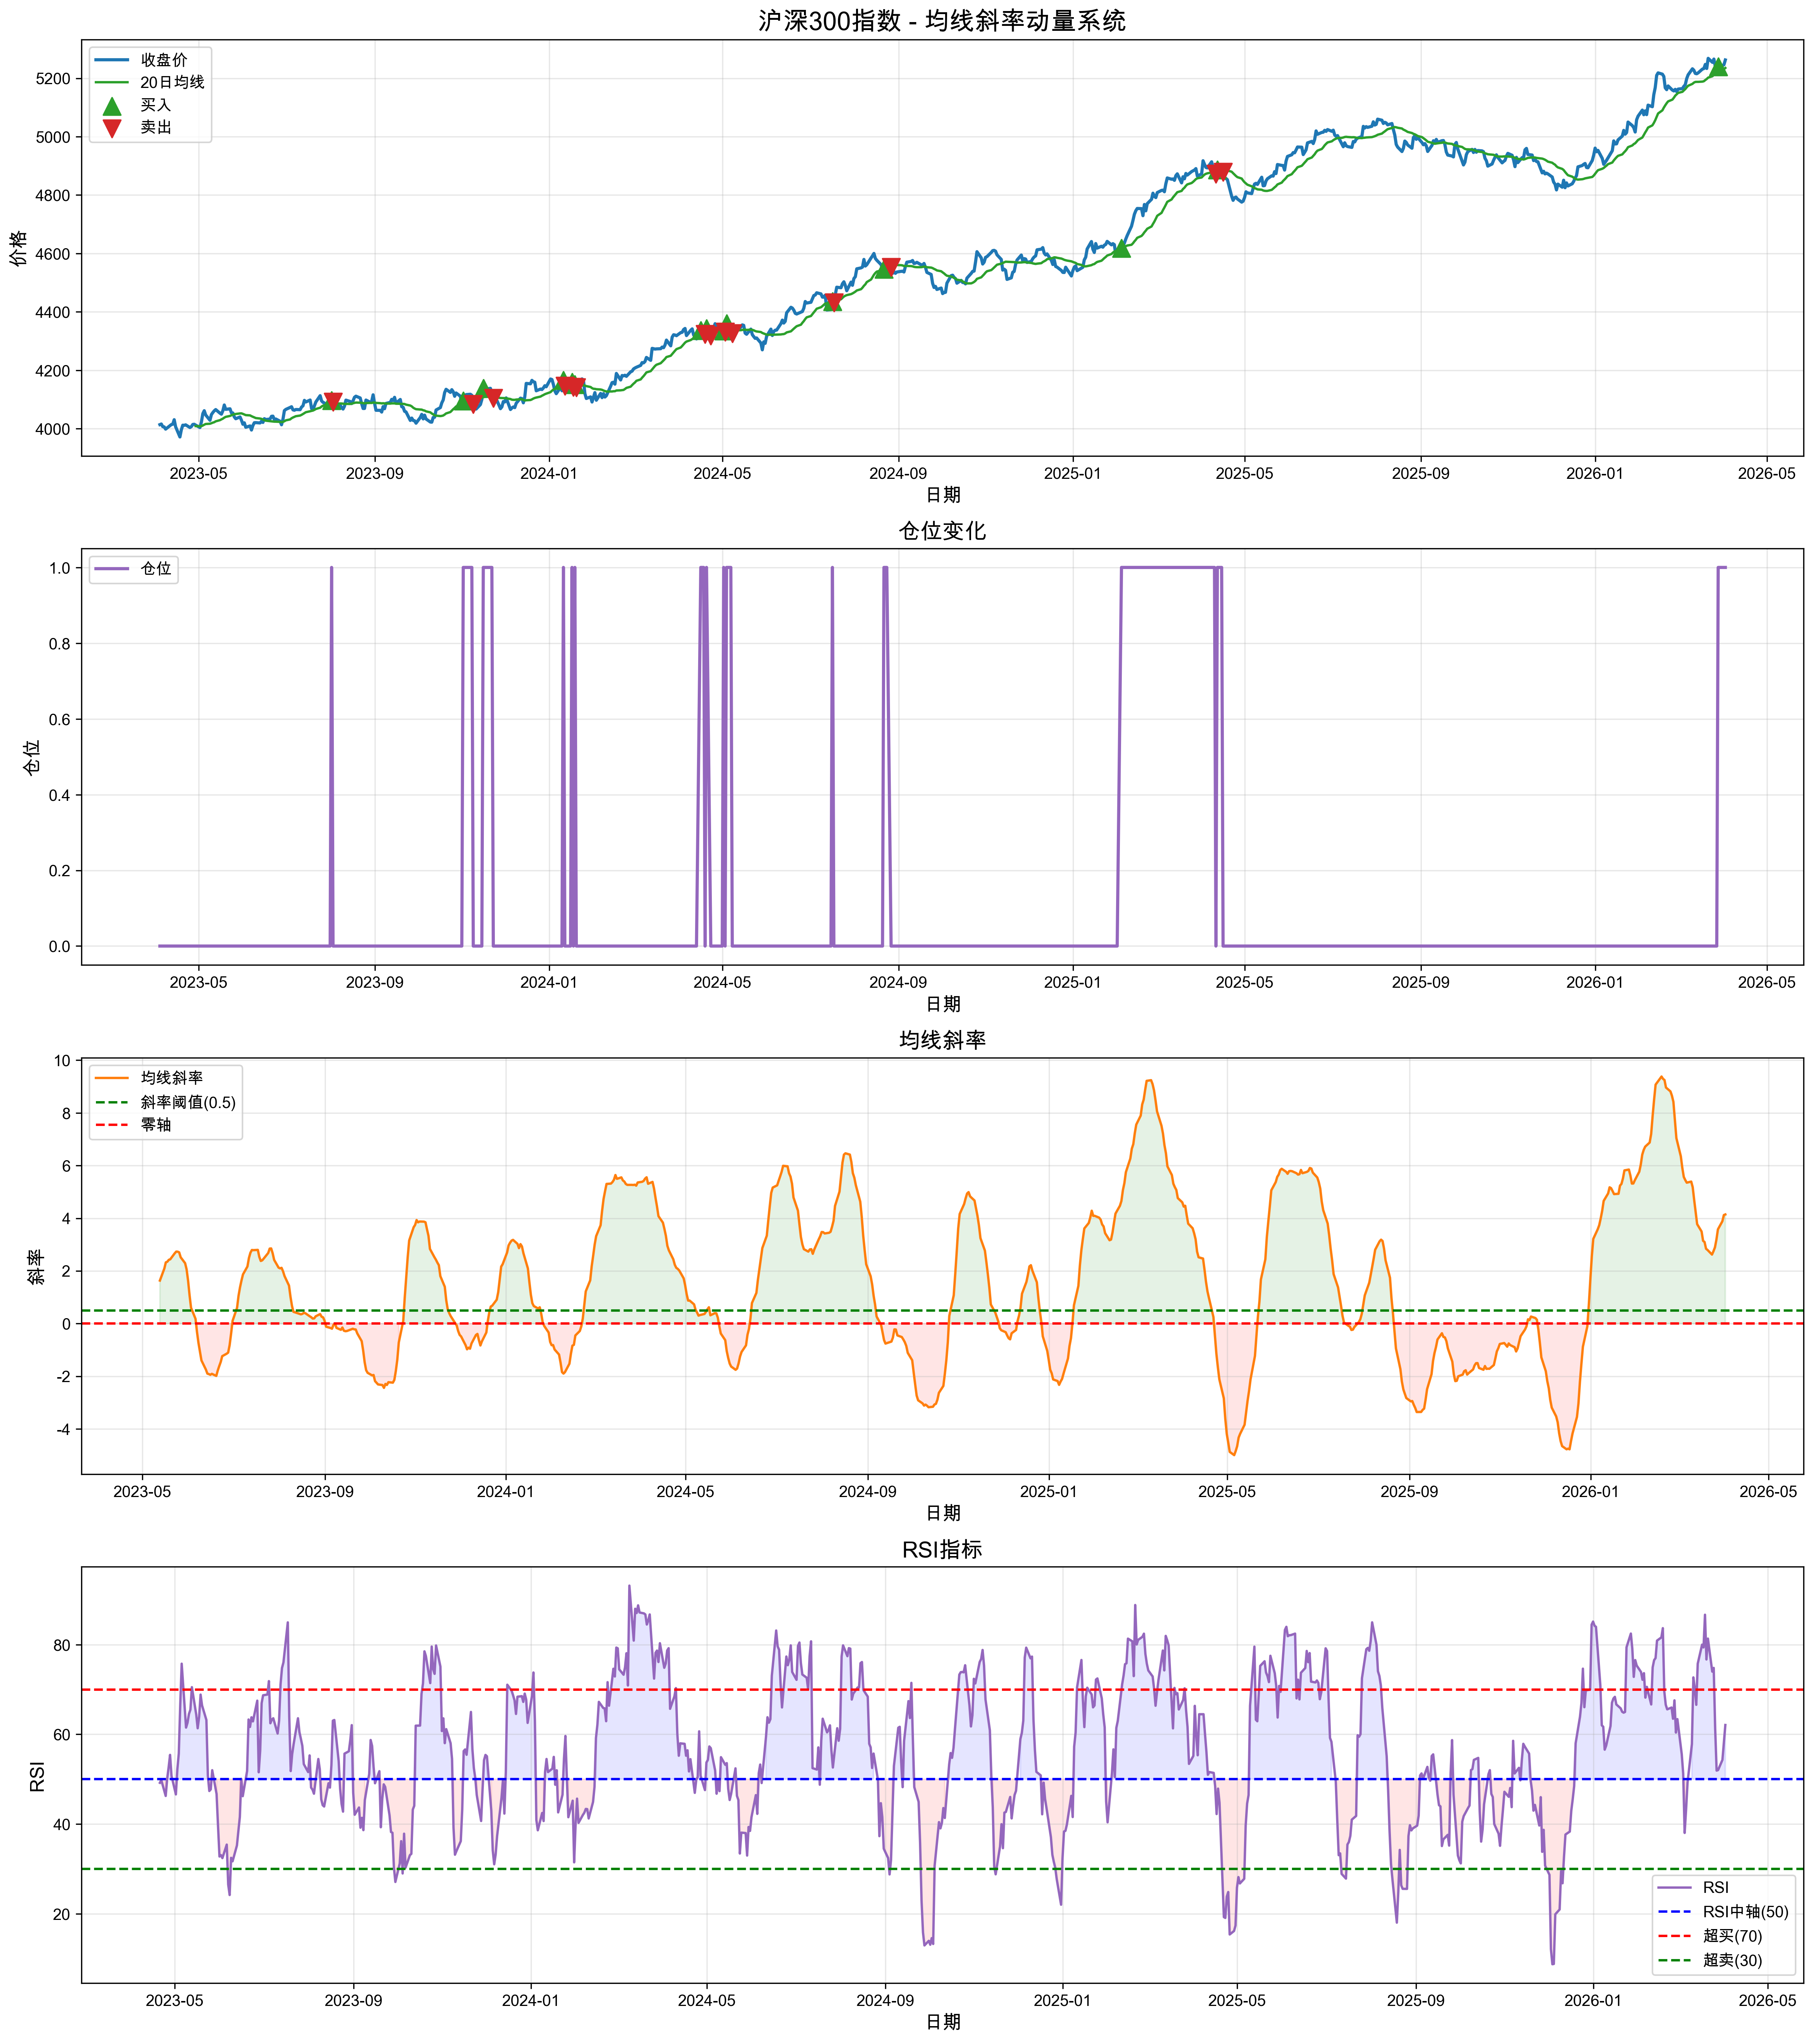

The file beside this chart, header and first rows:
日期, 开盘, 收盘, 最高, 最低, 成交量, 成交额, ma, ma_slope, rsi, price_above_ma, price_below_ma, signal, returns, strategy_returns, cum_returns, benchmark_returns
2023-04-03 18:39:31.456801, 4011, 4014, 4028, 4044, 3165833, 1019365, , , , False, False, 0, , 0.0, 1.0, 
2023-04-04 18:39:31.456801, 4017, 4016, 3995, 4012, 4638302, 1519236, , , , False, False, 0, 0.0005215, 0.0, 1.0, 1.001
2023-04-05 18:39:31.456801, 3990, 4007, 3975, 4010, 3001522, 765823, , , , False, False, 0, -0.002246, -0.0, 1.0, 0.9983
2023-04-06 18:39:31.456801, 4003, 4006, 4014, 4016, 4468735, 1064346, , , , False, False, 0, -0.0002077, -0.0, 1.0, 0.9981
2023-04-07 18:39:31.456801, 3987, 3999, 4022, 4012, 1771053, 1139780, , , , False, False, 0, -0.001922, -0.0, 1.0, 0.9961
2023-04-10 18:39:31.456801, 4007, 4010, 4010, 3995, 2090334, 645350, , , , False, False, 0, 0.002916, 0.0, 1.0, 0.9991
2023-04-11 18:39:31.456801, 4010, 4014, 4016, 4011, 4996017, 998418, , , , False, False, 0, 0.0009849, 0.0, 1.0, 1
2023-04-12 18:39:31.456801, 4011, 4015, 4000, 3993, 1084505, 1023696, , , , False, False, 0, 0.0003066, 0.0, 1.0, 1
2023-04-13 18:39:31.456801, 4035, 4031, 4032, 4034, 4609720, 1990491, , , , False, False, 0, 0.003845, 0.0, 1.0, 1.004
2023-04-14 18:39:31.456801, 4011, 4007, 4026, 4037, 1769084, 1083033, , , , False, False, 0, -0.00602, -0.0, 1.0, 0.9981
2023-04-17 18:39:31.456801, 3978, 3972, 4001, 3965, 1536422, 1721953, , , , False, False, 0, -0.008693, -0.0, 1.0, 0.9895
2023-04-18 18:39:31.456801, 3995, 3997, 4013, 4012, 2549821, 1016935, , , , False, False, 0, 0.006257, 0.0, 1.0, 0.9957
2023-04-19 18:39:31.456801, 4022, 4012, 4024, 3990, 4526693, 991423, , , , False, False, 0, 0.003875, 0.0, 1.0, 0.9995
2023-04-20 18:39:31.456801, 4006, 4012, 3993, 3993, 1436864, 1739570, , , 49.19, False, False, -1, -0.0001313, -0.0, 1.0, 0.9994
2023-04-21 18:39:31.456801, 4017, 4013, 4023, 4010, 3669957, 1681313, , , 49.76, False, False, -1, 0.0004292, 0.0, 1.0, 0.9998
2023-04-24 18:39:31.456801, 3998, 4004, 4007, 3963, 2943452, 1897642, , , 46.26, False, False, -1, -0.00229, -0.0, 1.0, 0.9975
2023-04-25 18:39:31.456801, 3994, 4007, 3991, 3976, 4423744, 1043986, , , 50.06, False, False, 0, 0.0007922, 0.0, 1.0, 0.9983
2023-04-26 18:39:31.456801, 4023, 4015, 4038, 3961, 4331498, 947635, , , 52.59, False, False, 0, 0.001831, 0.0, 1.0, 1
2023-04-27 18:39:31.456801, 4012, 4015, 4030, 4036, 2621483, 1593825, , , 55.41, False, False, 0, 0.0001665, 0.0, 1.0, 1
2023-04-28 18:39:31.456801, 4010, 4012, 4018, 4029, 4407337, 1501256, 4009, , 50.71, True, False, 0, -0.0007451, -0.0, 1.0, 0.9996
2023-05-01 18:39:31.456801, 4020, 4004, 4002, 4005, 3761454, 402105, 4008, , 46.6, False, True, -1, -0.002069, -0.0, 1.0, 0.9975
2023-05-02 18:39:31.456801, 4014, 4023, 4030, 4020, 3369774, 632786, 4009, , 52.16, True, False, 0, 0.004661, 0.0, 1.0, 1.002
2023-05-03 18:39:31.456801, 4056, 4051, 4068, 4068, 3874299, 496898, 4011, , 55.72, True, False, 0, 0.007184, 0.0, 1.0, 1.009
2023-05-04 18:39:31.456801, 4047, 4062, 4058, 4064, 2911532, 683963, 4014, , 66.52, True, False, 0, 0.002507, 0.0, 1.0, 1.012
2023-05-05 18:39:31.456801, 4036, 4047, 4020, 4045, 3168850, 850632, 4016, , 75.74, True, False, 0, -0.003577, -0.0, 1.0, 1.008
2023-05-08 18:39:31.456801, 4017, 4029, 4029, 4028, 4001646, 1337076, 4017, , 61.5, True, False, 0, -0.00454, -0.0, 1.0, 1.004
2023-05-09 18:39:31.456801, 4044, 4048, 4044, 4064, 4601356, 849616, 4019, , 62.57, True, False, 0, 0.004839, 0.0, 1.0, 1.009
2023-05-10 18:39:31.456801, 4062, 4055, 4073, 4087, 1330725, 1804452, 4021, , 64.54, True, False, 0, 0.001741, 0.0, 1.0, 1.01
2023-05-11 18:39:31.456801, 4062, 4061, 4092, 4080, 2808247, 1024183, 4022, , 65.5, True, False, 0, 0.001457, 0.0, 1.0, 1.012
2023-05-12 18:39:31.456801, 4054, 4065, 4060, 4055, 1036833, 576605, 4025, 1.635, 70.51, True, False, 0, 0.001057, 0.0, 1.0, 1.013
2023-05-15 18:39:31.456801, 4052, 4053, 4082, 4035, 3114146, 1866451, 4029, 2.092, 64.4, True, False, 0, -0.003061, -0.0, 1.0, 1.01
2023-05-16 18:39:31.456801, 4041, 4050, 4060, 4091, 2760639, 1872732, 4032, 2.325, 61.35, True, False, 0, -0.0008156, -0.0, 1.0, 1.009
2023-05-17 18:39:31.456801, 4051, 4061, 4049, 4011, 1699284, 667586, 4034, 2.35, 63.9, True, False, 0, 0.002876, 0.0, 1.0, 1.012
2023-05-18 18:39:31.456801, 4076, 4081, 4067, 4107, 1488263, 789498, 4038, 2.421, 68.85, True, False, 0, 0.004869, 0.0, 1.0, 1.017
2023-05-19 18:39:31.456801, 4077, 4066, 4047, 4043, 2800868, 1534645, 4041, 2.443, 66.44, True, False, 0, -0.003662, -0.0, 1.0, 1.013
2023-05-22 18:39:31.456801, 4070, 4068, 4048, 4078, 3117646, 1109933, 4044, 2.67, 63.18, True, False, 0, 0.0004676, 0.0, 1.0, 1.013
2023-05-23 18:39:31.456801, 4063, 4054, 4043, 4059, 2826598, 1342134, 4046, 2.733, 50.79, True, False, 0, -0.003476, -0.0, 1.0, 1.01
2023-05-24 18:39:31.456801, 4058, 4054, 4021, 4077, 2180952, 417449, 4048, 2.73, 47.37, True, False, -1, -3.241643672691197e-05, -0.0, 1.0, 1.01
2023-05-25 18:39:31.456801, 4036, 4040, 4017, 4019, 3393668, 1744219, 4049, 2.704, 47.73, False, True, -1, -0.003302, -0.0, 1.0, 1.007
2023-05-26 18:39:31.456801, 4035, 4034, 4055, 4043, 1186830, 1955646, 4050, 2.519, 52, False, True, 0, -0.001567, -0.0, 1.0, 1.005
2023-05-29 18:39:31.456801, 4037, 4040, 4043, 4061, 3119850, 1818058, 4052, 2.294, 46.69, False, True, -1, 0.001507, 0.0, 1.0, 1.007
2023-05-30 18:39:31.456801, 4031, 4029, 4046, 4033, 3652761, 1002212, 4053, 2.061, 39.57, False, True, -1, -0.00274, -0.0, 1.0, 1.004
2023-05-31 18:39:31.456801, 4016, 4015, 4004, 4017, 4079194, 734513, 4051, 1.632, 32.76, False, True, -1, -0.003456, -0.0, 1.0, 1
2023-06-01 18:39:31.456801, 4007, 4020, 4049, 4028, 1684245, 1083709, 4049, 1.077, 33.08, False, True, -1, 0.001227, 0.0, 1.0, 1.002
2023-06-02 18:39:31.456801, 4012, 4005, 4007, 3975, 2919804, 1356297, 4047, 0.6006, 32.41, False, True, -1, -0.003786, -0.0, 1.0, 0.9977
2023-06-05 18:39:31.456801, 4009, 4009, 4023, 4061, 2126171, 749626, 4046, 0.1839, 35.41, False, True, -1, 0.001138, 0.0, 1.0, 0.9989
2023-06-06 18:39:31.456801, 4002, 3995, 3982, 4014, 1272907, 949942, 4043, -0.3139, 26.52, False, True, -1, -0.003498, -0.0, 1.0, 0.9954
2023-06-07 18:39:31.456801, 4000, 4011, 3989, 3981, 1963113, 1532566, 4041, -0.7324, 24.18, False, True, -1, 0.003865, 0.0, 1.0, 0.9992
2023-06-08 18:39:31.456801, 4026, 4020, 3995, 4018, 4263323, 1110489, 4039, -1.063, 32.47, False, True, -1, 0.002375, 0.0, 1.0, 1.002
2023-06-09 18:39:31.456801, 4033, 4021, 4056, 4084, 4629714, 866124, 4036, -1.395, 31.69, False, True, -1, 0.0001014, 0.0, 1.0, 1.002
2023-06-12 18:39:31.456801, 4021, 4020, 4033, 4066, 3748303, 1070459, 4035, -1.744, 35.23, False, True, -1, -0.0002939, -0.0, 1.0, 1.001
2023-06-13 18:39:31.456801, 4033, 4026, 4053, 4023, 2220272, 1790279, 4034, -1.897, 38.45, False, True, -1, 0.001496, 0.0, 1.0, 1.003
2023-06-14 18:39:31.456801, 4025, 4021, 4015, 4038, 2061304, 1658694, 4032, -1.915, 41.57, False, True, -1, -0.001051, -0.0, 1.0, 1.002
2023-06-15 18:39:31.456801, 4034, 4034, 4031, 3990, 4548937, 1846539, 4029, -1.942, 50.06, True, False, -1, 0.003198, 0.0, 1.0, 1.005
2023-06-16 18:39:31.456801, 4038, 4031, 4050, 4025, 1273985, 867530, 4027, -1.905, 46.21, True, False, -1, -0.0007164, -0.0, 1.0, 1.004
2023-06-19 18:39:31.456801, 4045, 4033, 4024, 4031, 1037100, 1053779, 4026, -1.984, 51.83, True, False, -1, 0.0004097, 0.0, 1.0, 1.005
2023-06-20 18:39:31.456801, 4041, 4042, 4052, 4048, 2430153, 1735974, 4025, -1.778, 63.3, True, False, -1, 0.002324, 0.0, 1.0, 1.007
2023-06-21 18:39:31.456801, 4045, 4043, 4051, 4042, 3486367, 1923400, 4025, -1.611, 61.65, True, False, -1, 0.000127, 0.0, 1.0, 1.007
2023-06-22 18:39:31.456801, 4028, 4031, 4014, 4043, 3226680, 1365047, 4024, -1.454, 63.79, True, False, -1, -0.00295, -0.0, 1.0, 1.004
2023-06-23 18:39:31.456801, 4039, 4033, 4046, 4031, 2192373, 463081, 4024, -1.235, 62.88, True, False, -1, 0.0005567, 0.0, 1.0, 1.005
... 723 more rows
